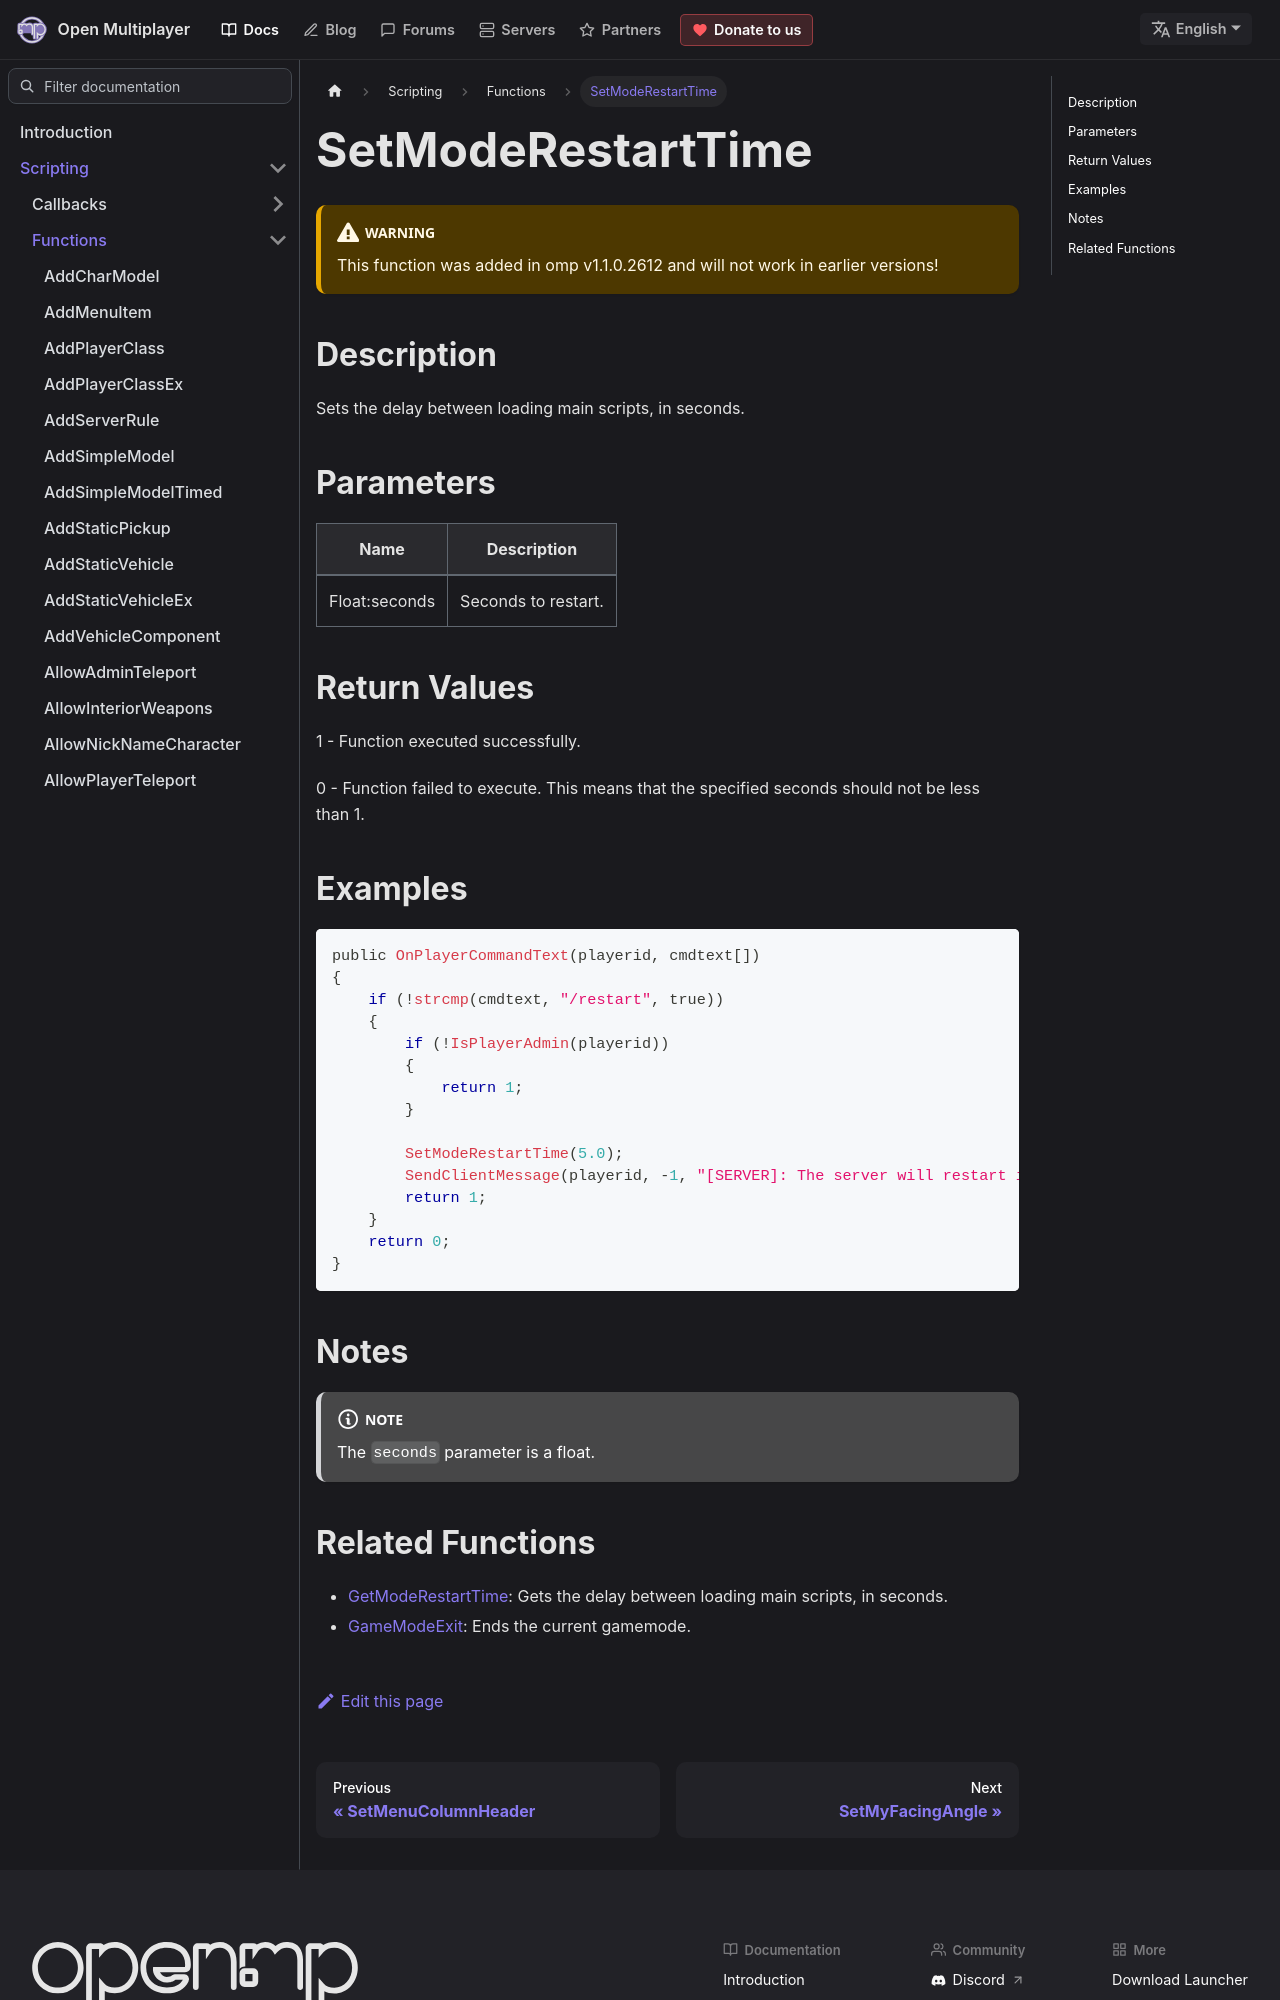

repository: openmultiplayer/web · page: docs/scripting/functions/SetModeRestartTime.html · generator: docusaurus

---
title: SetModeRestartTime
sidebar_label: SetModeRestartTime
description: Sets the delay between loading main scripts, in seconds.
tags: []
---

<VersionWarn version='omp v1.1.0.2612' />

## Description

Sets the delay between loading main scripts, in seconds.

## Parameters

| Name          | Description         |
| ------------- | ------------------- |
| Float:seconds | Seconds to restart. |

## Return Values

1 - Function executed successfully.

0 - Function failed to execute. This means that the specified seconds should not be less than 1.

## Examples

```c
public OnPlayerCommandText(playerid, cmdtext[])
{
    if (!strcmp(cmdtext, "/restart", true))
    {
        if (!IsPlayerAdmin(playerid))
        {
            return 1;
        }

        SetModeRestartTime(5.0);
        SendClientMessage(playerid, -1, "[SERVER]: The server will restart in 5 seconds.");
        return 1;
    }
    return 0;
}
```

## Notes

:::note

The `seconds` parameter is a float.

:::
